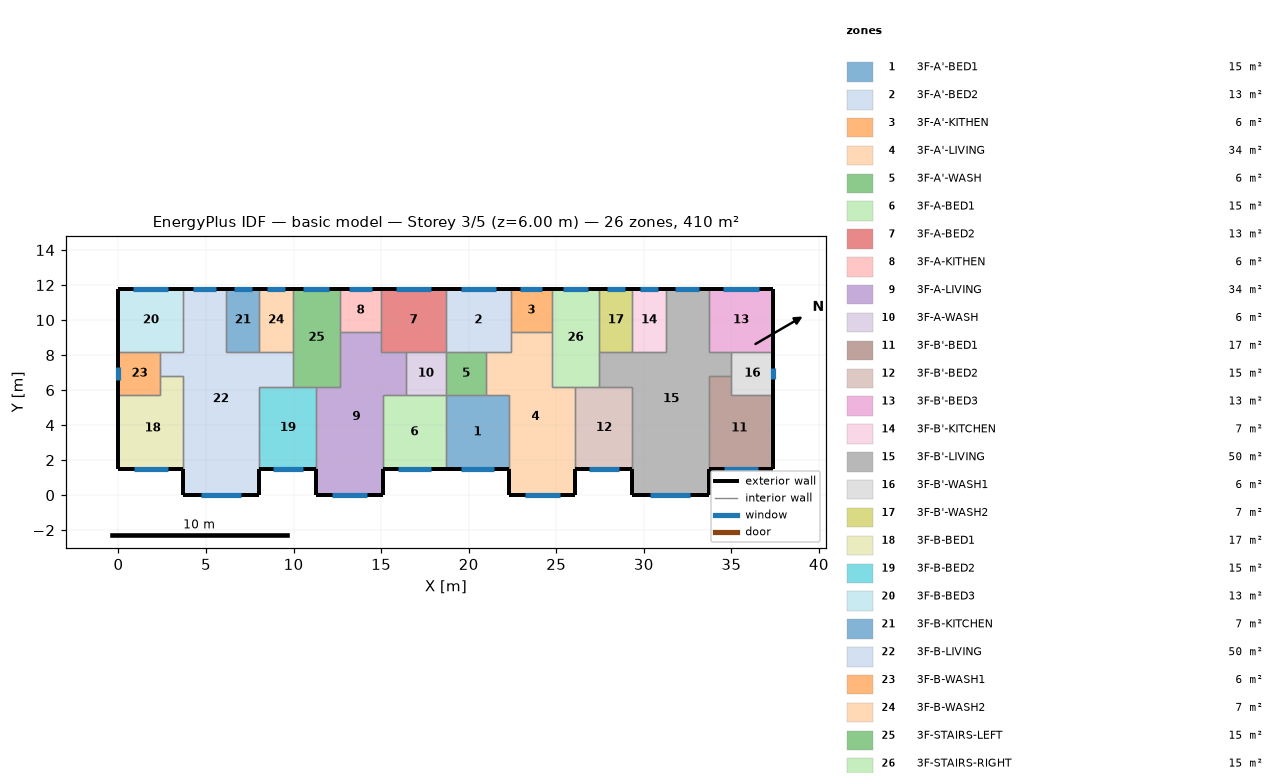
=== STOREY PLAN SPEC (per zone: floor XY polygon, exterior-wall plan segments, windows/doors) ===
zone 1: 3F-A'-BED1  (15.1 m²)
  floor: (18.70, 5.70) (22.30, 5.70) (22.30, 1.50) (18.70, 1.50)
  exterior wall: (18.70, 1.50) – (22.30, 1.50)  [3.6 m]
    window: (19.55, 1.50) – (21.45, 1.50)  [1.9 m²]
  interior walls: 4
zone 2: 3F-A'-BED2  (13.3 m²)
  floor: (18.70, 11.80) (22.40, 11.80) (22.40, 8.20) (18.70, 8.20)
  exterior wall: (22.40, 11.80) – (18.70, 11.80)  [3.7 m]
    window: (21.56, 11.80) – (19.54, 11.80)  [2.0 m²]
  interior walls: 5
zone 3: 3F-A'-KITHEN  (5.9 m²)
  floor: (24.75, 11.80) (24.75, 9.31) (22.40, 9.31) (22.40, 11.80)
  exterior wall: (24.75, 11.80) – (22.40, 11.80)  [2.3 m]
    window: (24.21, 11.80) – (22.94, 11.80)  [1.3 m²]
  interior walls: 3
zone 4: 3F-A'-LIVING  (34.3 m²)
  floor: (22.40, 9.31) (24.75, 9.31) (24.75, 6.20) (26.10, 6.20) (26.10, 0.00) (22.30, 0.00) (22.30, 5.70) (21.00, 5.70) (21.00, 8.20) (22.40, 8.20)
  exterior wall: (22.30, 1.50) – (22.30, 0.00)  [1.5 m]
  exterior wall: (26.10, 0.00) – (26.10, 1.50)  [1.5 m]
  exterior wall: (22.30, 0.00) – (26.10, 0.00)  [3.8 m]
    window: (23.20, 0.00) – (25.20, 0.00)  [2.0 m²]
  interior walls: 9
zone 5: 3F-A'-WASH  (5.7 m²)
  floor: (21.00, 8.20) (21.00, 5.70) (18.70, 5.70) (18.70, 8.20)
  interior walls: 4
zone 6: 3F-A-BED1  (15.1 m²)
  floor: (15.10, 5.70) (18.70, 5.70) (18.70, 1.50) (15.10, 1.50)
  exterior wall: (15.10, 1.50) – (18.70, 1.50)  [3.6 m]
    window: (15.95, 1.50) – (17.85, 1.50)  [1.9 m²]
  interior walls: 4
zone 7: 3F-A-BED2  (13.3 m²)
  floor: (18.70, 11.80) (18.70, 8.20) (15.00, 8.20) (15.00, 11.80)
  exterior wall: (18.70, 11.80) – (15.00, 11.80)  [3.7 m]
    window: (17.86, 11.80) – (15.84, 11.80)  [2.0 m²]
  interior walls: 5
zone 8: 3F-A-KITHEN  (5.9 m²)
  floor: (15.00, 11.80) (15.00, 9.31) (12.65, 9.31) (12.65, 11.80)
  exterior wall: (15.00, 11.80) – (12.65, 11.80)  [2.3 m]
    window: (14.46, 11.80) – (13.19, 11.80)  [1.3 m²]
  interior walls: 3
zone 9: 3F-A-LIVING  (34.3 m²)
  floor: (12.65, 9.31) (15.00, 9.31) (15.00, 8.20) (16.40, 8.20) (16.40, 5.70) (15.10, 5.70) (15.10, 0.00) (11.30, 0.00) (11.30, 6.20) (12.65, 6.20)
  exterior wall: (11.30, 1.50) – (11.30, 0.00)  [1.5 m]
  exterior wall: (15.10, 0.00) – (15.10, 1.50)  [1.5 m]
  exterior wall: (11.30, 0.00) – (15.10, 0.00)  [3.8 m]
    window: (12.20, 0.00) – (14.20, 0.00)  [2.0 m²]
  interior walls: 9
zone 10: 3F-A-WASH  (5.7 m²)
  floor: (18.70, 8.20) (18.70, 5.70) (16.40, 5.70) (16.40, 8.20)
  interior walls: 4
zone 11: 3F-B'-BED1  (17.0 m²)
  floor: (35.00, 6.80) (35.00, 5.70) (37.40, 5.70) (37.40, 1.50) (33.70, 1.50) (33.70, 6.80)
  exterior wall: (33.70, 1.50) – (37.40, 1.50)  [3.7 m]
    window: (34.58, 1.50) – (36.52, 1.50)  [1.9 m²]
  exterior wall: (37.40, 1.50) – (37.40, 5.70)  [4.2 m]
  interior walls: 4
zone 12: 3F-B'-BED2  (15.3 m²)
  floor: (26.10, 6.20) (29.35, 6.20) (29.35, 1.50) (26.10, 1.50)
  exterior wall: (26.10, 1.50) – (29.35, 1.50)  [3.3 m]
    window: (26.87, 1.50) – (28.58, 1.50)  [1.7 m²]
  interior walls: 4
zone 13: 3F-B'-BED3  (13.3 m²)
  floor: (37.40, 11.80) (37.40, 8.20) (33.70, 8.20) (33.70, 11.80)
  exterior wall: (37.40, 8.20) – (37.40, 11.80)  [3.6 m]
  exterior wall: (37.40, 11.80) – (33.70, 11.80)  [3.7 m]
    window: (36.56, 11.80) – (34.54, 11.80)  [2.0 m²]
  interior walls: 3
zone 14: 3F-B'-KITCHEN  (6.8 m²)
  floor: (29.35, 11.80) (31.25, 11.80) (31.25, 8.20) (29.35, 8.20)
  exterior wall: (31.25, 11.80) – (29.35, 11.80)  [1.9 m]
    window: (30.82, 11.80) – (29.78, 11.80)  [1.0 m²]
  interior walls: 3
zone 15: 3F-B'-LIVING  (50.1 m²)
  floor: (31.25, 11.80) (33.70, 11.80) (33.70, 8.20) (35.00, 8.20) (35.00, 6.80) (33.70, 6.80) (33.70, 0.00) (29.35, 0.00) (29.35, 6.20) (27.45, 6.20) (27.45, 8.20) (31.25, 8.20)
  exterior wall: (29.35, 1.50) – (29.35, 0.00)  [1.5 m]
  exterior wall: (33.70, 11.80) – (31.25, 11.80)  [2.5 m]
    window: (33.14, 11.80) – (31.81, 11.80)  [1.3 m²]
  exterior wall: (33.70, 0.00) – (33.70, 1.50)  [1.5 m]
  exterior wall: (29.35, 0.00) – (33.70, 0.00)  [4.4 m]
    window: (30.38, 0.00) – (32.67, 0.00)  [2.3 m²]
  interior walls: 11
zone 16: 3F-B'-WASH1  (6.0 m²)
  floor: (37.40, 8.20) (37.40, 5.70) (35.00, 5.70) (35.00, 8.20)
  exterior wall: (37.40, 5.70) – (37.40, 8.20)  [2.5 m]
    window: (37.40, 6.66) – (37.40, 7.24)  [0.6 m²]
  interior walls: 4
zone 17: 3F-B'-WASH2  (6.8 m²)
  floor: (27.45, 11.80) (29.35, 11.80) (29.35, 8.20) (27.45, 8.20)
  exterior wall: (29.35, 11.80) – (27.45, 11.80)  [1.9 m]
    window: (28.92, 11.80) – (27.88, 11.80)  [1.0 m²]
  interior walls: 3
zone 18: 3F-B-BED1  (17.0 m²)
  floor: (2.40, 6.80) (3.70, 6.80) (3.70, 1.50) (0.00, 1.50) (0.00, 5.70) (2.40, 5.70)
  exterior wall: (0.00, 1.50) – (3.70, 1.50)  [3.7 m]
    window: (0.88, 1.50) – (2.82, 1.50)  [1.9 m²]
  exterior wall: (0.00, 5.70) – (0.00, 1.50)  [4.2 m]
  interior walls: 4
zone 19: 3F-B-BED2  (15.3 m²)
  floor: (8.05, 6.20) (11.30, 6.20) (11.30, 1.50) (8.05, 1.50)
  exterior wall: (8.05, 1.50) – (11.30, 1.50)  [3.3 m]
    window: (8.82, 1.50) – (10.53, 1.50)  [1.7 m²]
  interior walls: 4
zone 20: 3F-B-BED3  (13.3 m²)
  floor: (0.00, 11.80) (3.70, 11.80) (3.70, 8.20) (0.00, 8.20)
  exterior wall: (3.70, 11.80) – (0.00, 11.80)  [3.7 m]
    window: (2.86, 11.80) – (0.84, 11.80)  [2.0 m²]
  exterior wall: (0.00, 11.80) – (0.00, 8.20)  [3.6 m]
  interior walls: 3
zone 21: 3F-B-KITCHEN  (6.8 m²)
  floor: (8.05, 11.80) (8.05, 8.20) (6.15, 8.20) (6.15, 11.80)
  exterior wall: (8.05, 11.80) – (6.15, 11.80)  [1.9 m]
    window: (7.62, 11.80) – (6.58, 11.80)  [1.0 m²]
  interior walls: 3
zone 22: 3F-B-LIVING  (50.1 m²)
  floor: (3.70, 11.80) (6.15, 11.80) (6.15, 8.20) (9.95, 8.20) (9.95, 6.20) (8.05, 6.20) (8.05, 0.00) (3.70, 0.00) (3.70, 6.80) (2.40, 6.80) (2.40, 8.20) (3.70, 8.20)
  exterior wall: (6.15, 11.80) – (3.70, 11.80)  [2.5 m]
    window: (5.59, 11.80) – (4.26, 11.80)  [1.3 m²]
  exterior wall: (8.05, 0.00) – (8.05, 1.50)  [1.5 m]
  exterior wall: (3.70, 0.00) – (8.05, 0.00)  [4.3 m]
    window: (4.73, 0.00) – (7.02, 0.00)  [2.3 m²]
  exterior wall: (3.70, 1.50) – (3.70, 0.00)  [1.5 m]
  interior walls: 11
zone 23: 3F-B-WASH1  (6.0 m²)
  floor: (2.40, 8.20) (2.40, 5.70) (0.00, 5.70) (0.00, 8.20)
  exterior wall: (0.00, 8.20) – (0.00, 5.70)  [2.5 m]
    window: (0.00, 7.34) – (0.00, 6.56)  [0.8 m²]
  interior walls: 4
zone 24: 3F-B-WASH2  (6.8 m²)
  floor: (9.95, 11.80) (9.95, 8.20) (8.05, 8.20) (8.05, 11.80)
  exterior wall: (9.95, 11.80) – (8.05, 11.80)  [1.9 m]
    window: (9.52, 11.80) – (8.48, 11.80)  [1.0 m²]
  interior walls: 3
zone 25: 3F-STAIRS-LEFT  (15.1 m²)
  floor: (9.95, 11.80) (12.65, 11.80) (12.65, 6.20) (9.95, 6.20)
  exterior wall: (12.65, 11.80) – (9.95, 11.80)  [2.7 m]
    window: (12.03, 11.80) – (10.57, 11.80)  [1.5 m²]
  interior walls: 6
zone 26: 3F-STAIRS-RIGHT  (15.1 m²)
  floor: (27.45, 11.80) (27.45, 6.20) (24.75, 6.20) (24.75, 11.80)
  exterior wall: (27.45, 11.80) – (24.75, 11.80)  [2.7 m]
    window: (26.83, 11.80) – (25.37, 11.80)  [1.5 m²]
  interior walls: 6

=== DERIVED (storey summary) ===
Building: basic model
Storey: 3 of 5  (floor level z = 6.00 m)
Storey gross floor area: 409.7 m²
Zones on this storey: 26
  - 3F-A'-BED1: floor 15.1 m²; exterior wall 3.6 m (10.8 m²); 1 window(s) 1.9 m²; WWR 17.5%
  - 3F-A'-BED2: floor 13.3 m²; exterior wall 3.7 m (11.1 m²); 1 window(s) 2.0 m²; WWR 18.1%
  - 3F-A'-KITHEN: floor 5.9 m²; exterior wall 2.3 m (7.0 m²); 1 window(s) 1.3 m²; WWR 18.1%
  - 3F-A'-LIVING: floor 34.3 m²; exterior wall 6.8 m (20.4 m²); 1 window(s) 2.0 m²; WWR 9.8%
  - 3F-A'-WASH: floor 5.7 m²
  - 3F-A-BED1: floor 15.1 m²; exterior wall 3.6 m (10.8 m²); 1 window(s) 1.9 m²; WWR 17.5%
  - 3F-A-BED2: floor 13.3 m²; exterior wall 3.7 m (11.1 m²); 1 window(s) 2.0 m²; WWR 18.1%
  - 3F-A-KITHEN: floor 5.9 m²; exterior wall 2.3 m (7.0 m²); 1 window(s) 1.3 m²; WWR 18.1%
  - 3F-A-LIVING: floor 34.3 m²; exterior wall 6.8 m (20.4 m²); 1 window(s) 2.0 m²; WWR 9.8%
  - 3F-A-WASH: floor 5.7 m²
  - 3F-B'-BED1: floor 17.0 m²; exterior wall 7.9 m (23.7 m²); 1 window(s) 1.9 m²; WWR 8.2%
  - 3F-B'-BED2: floor 15.3 m²; exterior wall 3.3 m (9.8 m²); 1 window(s) 1.7 m²; WWR 17.5%
  - 3F-B'-BED3: floor 13.3 m²; exterior wall 7.3 m (21.9 m²); 1 window(s) 2.0 m²; WWR 9.2%
  - 3F-B'-KITCHEN: floor 6.8 m²; exterior wall 1.9 m (5.7 m²); 1 window(s) 1.0 m²; WWR 18.1%
  - 3F-B'-LIVING: floor 50.1 m²; exterior wall 9.8 m (29.4 m²); 2 window(s) 3.6 m²; WWR 12.3%
  - 3F-B'-WASH1: floor 6.0 m²; exterior wall 2.5 m (7.5 m²); 1 window(s) 0.6 m²; WWR 7.8%
  - 3F-B'-WASH2: floor 6.8 m²; exterior wall 1.9 m (5.7 m²); 1 window(s) 1.0 m²; WWR 18.1%
  - 3F-B-BED1: floor 17.0 m²; exterior wall 7.9 m (23.7 m²); 1 window(s) 1.9 m²; WWR 8.2%
  - 3F-B-BED2: floor 15.3 m²; exterior wall 3.3 m (9.8 m²); 1 window(s) 1.7 m²; WWR 17.5%
  - 3F-B-BED3: floor 13.3 m²; exterior wall 7.3 m (21.9 m²); 1 window(s) 2.0 m²; WWR 9.2%
  - 3F-B-KITCHEN: floor 6.8 m²; exterior wall 1.9 m (5.7 m²); 1 window(s) 1.0 m²; WWR 18.1%
  - 3F-B-LIVING: floor 50.1 m²; exterior wall 9.8 m (29.4 m²); 2 window(s) 3.6 m²; WWR 12.3%
  - 3F-B-WASH1: floor 6.0 m²; exterior wall 2.5 m (7.5 m²); 1 window(s) 0.8 m²; WWR 10.4%
  - 3F-B-WASH2: floor 6.8 m²; exterior wall 1.9 m (5.7 m²); 1 window(s) 1.0 m²; WWR 18.1%
  - 3F-STAIRS-LEFT: floor 15.1 m²; exterior wall 2.7 m (8.1 m²); 1 window(s) 1.5 m²; WWR 18.1%
  - 3F-STAIRS-RIGHT: floor 15.1 m²; exterior wall 2.7 m (8.1 m²); 1 window(s) 1.5 m²; WWR 18.1%
Zone adjacency (shared interzone walls):
  - 3F-A'-BED1 ↔ 3F-A'-LIVING
  - 3F-A'-BED1 ↔ 3F-A'-WASH
  - 3F-A'-BED1 ↔ 3F-A-BED1
  - 3F-A'-BED2 ↔ 3F-A'-KITHEN
  - 3F-A'-BED2 ↔ 3F-A'-LIVING
  - 3F-A'-BED2 ↔ 3F-A'-WASH
  - 3F-A'-BED2 ↔ 3F-A-BED2
  - 3F-A'-KITHEN ↔ 3F-A'-LIVING
  - 3F-A'-KITHEN ↔ 3F-STAIRS-RIGHT
  - 3F-A'-LIVING ↔ 3F-A'-WASH
  - 3F-A'-LIVING ↔ 3F-B'-BED2
  - 3F-A'-LIVING ↔ 3F-STAIRS-RIGHT
  - 3F-A'-WASH ↔ 3F-A-WASH
  - 3F-A-BED1 ↔ 3F-A-LIVING
  - 3F-A-BED1 ↔ 3F-A-WASH
  - 3F-A-BED2 ↔ 3F-A-KITHEN
  - 3F-A-BED2 ↔ 3F-A-LIVING
  - 3F-A-BED2 ↔ 3F-A-WASH
  - 3F-A-KITHEN ↔ 3F-A-LIVING
  - 3F-A-KITHEN ↔ 3F-STAIRS-LEFT
  - 3F-A-LIVING ↔ 3F-A-WASH
  - 3F-A-LIVING ↔ 3F-B-BED2
  - 3F-A-LIVING ↔ 3F-STAIRS-LEFT
  - 3F-B'-BED1 ↔ 3F-B'-LIVING
  - 3F-B'-BED1 ↔ 3F-B'-WASH1
  - 3F-B'-BED2 ↔ 3F-B'-LIVING
  - 3F-B'-BED2 ↔ 3F-STAIRS-RIGHT
  - 3F-B'-BED3 ↔ 3F-B'-LIVING
  - 3F-B'-BED3 ↔ 3F-B'-WASH1
  - 3F-B'-KITCHEN ↔ 3F-B'-LIVING
  - 3F-B'-KITCHEN ↔ 3F-B'-WASH2
  - 3F-B'-LIVING ↔ 3F-B'-WASH1
  - 3F-B'-LIVING ↔ 3F-B'-WASH2
  - 3F-B'-LIVING ↔ 3F-STAIRS-RIGHT
  - 3F-B'-WASH2 ↔ 3F-STAIRS-RIGHT
  - 3F-B-BED1 ↔ 3F-B-LIVING
  - 3F-B-BED1 ↔ 3F-B-WASH1
  - 3F-B-BED2 ↔ 3F-B-LIVING
  - 3F-B-BED2 ↔ 3F-STAIRS-LEFT
  - 3F-B-BED3 ↔ 3F-B-LIVING
  - 3F-B-BED3 ↔ 3F-B-WASH1
  - 3F-B-KITCHEN ↔ 3F-B-LIVING
  - 3F-B-KITCHEN ↔ 3F-B-WASH2
  - 3F-B-LIVING ↔ 3F-B-WASH1
  - 3F-B-LIVING ↔ 3F-B-WASH2
  - 3F-B-LIVING ↔ 3F-STAIRS-LEFT
  - 3F-B-WASH2 ↔ 3F-STAIRS-LEFT